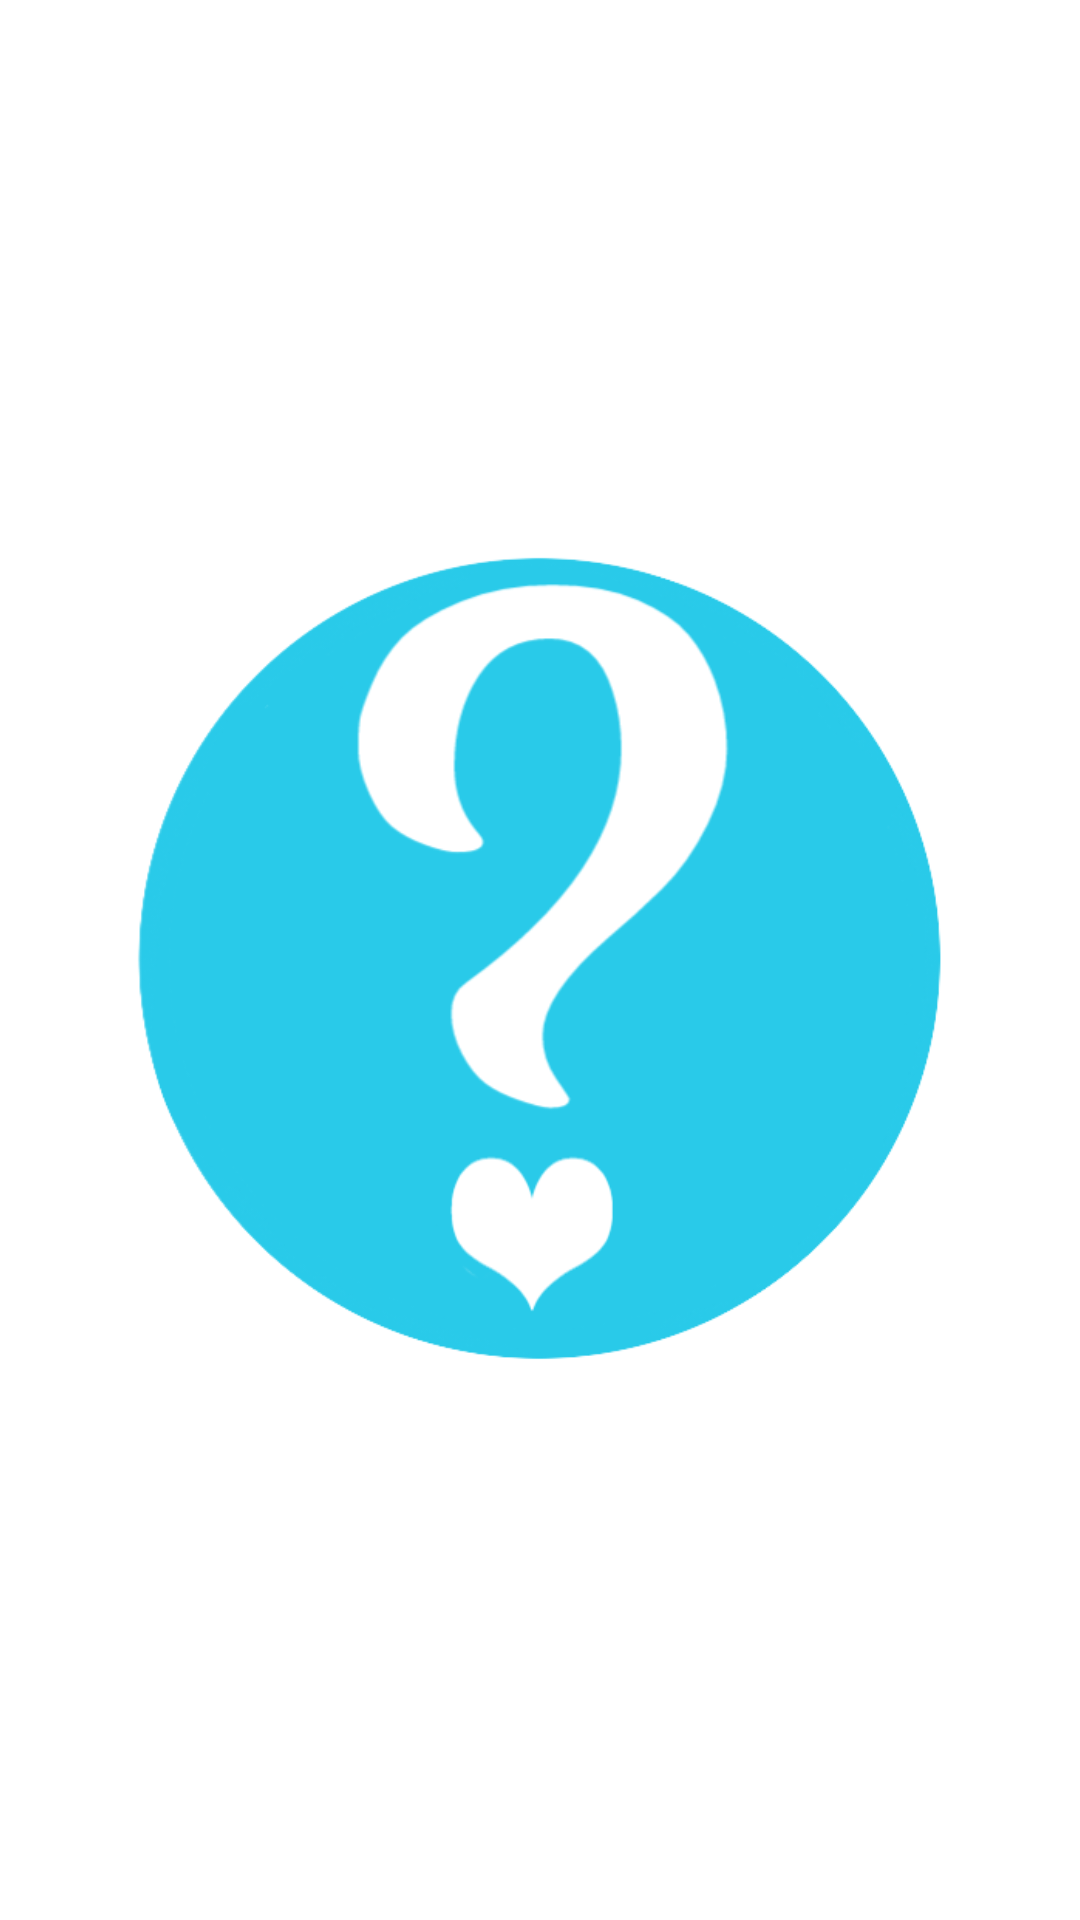

Here is an Android app screen rendered from its layout file. Give the layout XML and the strings, colors and styles it references.
<!-- AndroidManifest.xml: application theme CustomActionBarTheme -->
<!-- res/layout/activity_chargement.xml -->
<RelativeLayout xmlns:android="http://schemas.android.com/apk/res/android"
    xmlns:tools="http://schemas.android.com/tools" android:layout_width="match_parent"
    android:layout_height="match_parent" android:paddingLeft="@dimen/activity_horizontal_margin"
    android:paddingRight="@dimen/activity_horizontal_margin"
    android:paddingTop="@dimen/activity_vertical_margin"
    android:paddingBottom="@dimen/activity_vertical_margin"
    tools:context="com.example.example.Chargement"
    android:background="@color/blancBg"
   >

   <ImageView
       android:layout_width="match_parent"
       android:layout_height="match_parent"
       android:src="@drawable/logo"/>

</RelativeLayout>
<!-- resources referenced by this layout -->
<resources>
  <color name="blancBg">#FFFFFF</color>
  <!-- drawable logo: png bitmap (drawable, 55143 bytes) -->
  <style name="CustomActionBarTheme" parent="@android:style/Theme.Holo.Light.DarkActionBar">
          <item name="android:actionBarStyle">@style/MyActionBar</item>.
          <item name="android:icon">@drawable/logo</item>
      </style>
  <style name="MyActionBar" parent="@android:style/Widget.Holo.Light.ActionBar">
          <item name="android:background">@color/bleuclair</item>
  
          <item name="android:titleTextStyle">@style/Title</item>
  
      </style>
  <color name="bleuclair">#29CAE9</color>
  <style name="Title" parent="@android:style/TextAppearance.Holo.Widget.ActionBar.Title">
          <item name="android:textColor">@color/blancBg</item>
      </style>
</resources>
